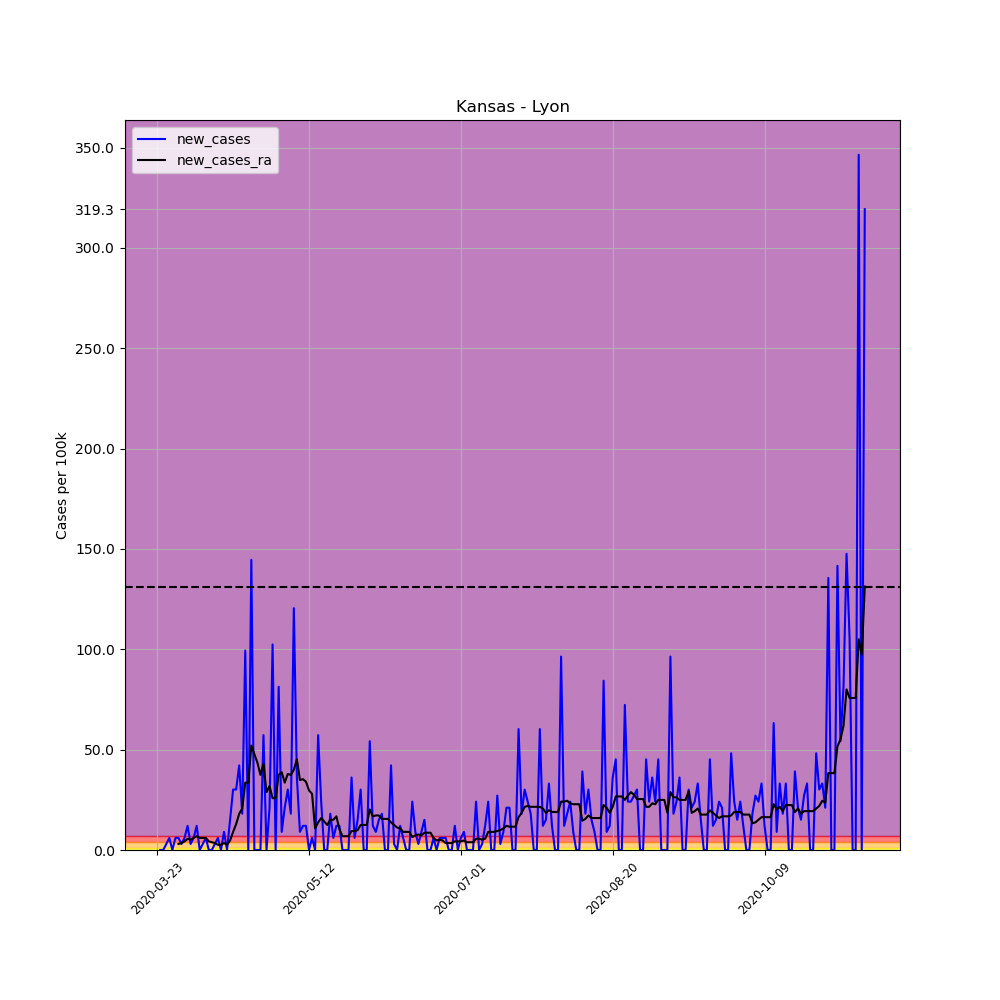

The data file committed next to this chart (first rows):
, date, county, state, fips, cases, deaths, COUNTY, STNAME, CTYNAME, POPESTIMATE2019, per_100k, per_100k_ra, new_cases, new_cases_ra
274405, 2020-03-23, Lyon, Kansas, 20111, 2, 0, 111, Kansas, Lyon, 33195, 6.025, , , 
274406, 2020-03-24, Lyon, Kansas, 20111, 2, 0, 111, Kansas, Lyon, 33195, 6.025, , 0.0, 
274407, 2020-03-25, Lyon, Kansas, 20111, 2, 0, 111, Kansas, Lyon, 33195, 6.025, , 0.0, 
274408, 2020-03-26, Lyon, Kansas, 20111, 3, 0, 111, Kansas, Lyon, 33195, 9.038, , 3.013, 
274409, 2020-03-27, Lyon, Kansas, 20111, 5, 0, 111, Kansas, Lyon, 33195, 15.06, , 6.025, 
274410, 2020-03-28, Lyon, Kansas, 20111, 5, 0, 111, Kansas, Lyon, 33195, 15.06, , 0.0, 
274411, 2020-03-29, Lyon, Kansas, 20111, 7, 0, 111, Kansas, Lyon, 33195, 21.09, 11.19, 6.025, 
274412, 2020-03-30, Lyon, Kansas, 20111, 9, 0, 111, Kansas, Lyon, 33195, 27.11, 14.2, 6.025, 3.013
274413, 2020-03-31, Lyon, Kansas, 20111, 10, 0, 111, Kansas, Lyon, 33195, 30.13, 17.64, 3.013, 3.443
274414, 2020-04-01, Lyon, Kansas, 20111, 12, 0, 111, Kansas, Lyon, 33195, 36.15, 21.95, 6.025, 4.304
274415, 2020-04-02, Lyon, Kansas, 20111, 16, 0, 111, Kansas, Lyon, 33195, 48.2, 27.54, 12.05, 5.595
274416, 2020-04-03, Lyon, Kansas, 20111, 17, 0, 111, Kansas, Lyon, 33195, 51.21, 32.71, 3.013, 5.164
274417, 2020-04-04, Lyon, Kansas, 20111, 19, 0, 111, Kansas, Lyon, 33195, 57.24, 38.73, 6.025, 6.025
274418, 2020-04-05, Lyon, Kansas, 20111, 23, 0, 111, Kansas, Lyon, 33195, 69.29, 45.62, 12.05, 6.886
274419, 2020-04-06, Lyon, Kansas, 20111, 23, 0, 111, Kansas, Lyon, 33195, 69.29, 51.64, 0.0, 6.025
274420, 2020-04-07, Lyon, Kansas, 20111, 24, 0, 111, Kansas, Lyon, 33195, 72.3, 57.67, 3.013, 6.025
274421, 2020-04-08, Lyon, Kansas, 20111, 26, 0, 111, Kansas, Lyon, 33195, 78.33, 63.69, 6.025, 6.025
274422, 2020-04-09, Lyon, Kansas, 20111, 26, 0, 111, Kansas, Lyon, 33195, 78.33, 68, 0.0, 4.304
274423, 2020-04-10, Lyon, Kansas, 20111, 26, 0, 111, Kansas, Lyon, 33195, 78.33, 71.87, 0.0, 3.873
274424, 2020-04-11, Lyon, Kansas, 20111, 27, 0, 111, Kansas, Lyon, 33195, 81.34, 75.31, 3.013, 3.443
274425, 2020-04-12, Lyon, Kansas, 20111, 29, 0, 111, Kansas, Lyon, 33195, 87.36, 77.89, 6.025, 2.582
274426, 2020-04-13, Lyon, Kansas, 20111, 29, 0, 111, Kansas, Lyon, 33195, 87.36, 80.48, 0.0, 2.582
274427, 2020-04-14, Lyon, Kansas, 20111, 32, 0, 111, Kansas, Lyon, 33195, 96.4, 83.92, 9.038, 3.443
274428, 2020-04-15, Lyon, Kansas, 20111, 32, 0, 111, Kansas, Lyon, 33195, 96.4, 86.5, 0.0, 2.582
274429, 2020-04-16, Lyon, Kansas, 20111, 37, 0, 111, Kansas, Lyon, 33195, 111.5, 91.24, 15.06, 4.734
274430, 2020-04-17, Lyon, Kansas, 20111, 47, 0, 111, Kansas, Lyon, 33195, 141.6, 100.3, 30.13, 9.038
274431, 2020-04-18, Lyon, Kansas, 20111, 57, 0, 111, Kansas, Lyon, 33195, 171.7, 113.2, 30.13, 12.91
274432, 2020-04-19, Lyon, Kansas, 20111, 71, 1, 111, Kansas, Lyon, 33195, 213.9, 131.3, 42.18, 18.08
274433, 2020-04-20, Lyon, Kansas, 20111, 77, 1, 111, Kansas, Lyon, 33195, 232, 151.9, 18.08, 20.66
274434, 2020-04-21, Lyon, Kansas, 20111, 110, 1, 111, Kansas, Lyon, 33195, 331.4, 185.5, 99.41, 33.57
274435, 2020-04-22, Lyon, Kansas, 20111, 110, 1, 111, Kansas, Lyon, 33195, 331.4, 219.1, 0.0, 33.57
274436, 2020-04-23, Lyon, Kansas, 20111, 158, 1, 111, Kansas, Lyon, 33195, 476, 271.1, 144.6, 52.07
274437, 2020-04-24, Lyon, Kansas, 20111, 158, 1, 111, Kansas, Lyon, 33195, 476, 318.9, 0.0, 47.77
274438, 2020-04-25, Lyon, Kansas, 20111, 158, 1, 111, Kansas, Lyon, 33195, 476, 362.4, 0.0, 43.47
274439, 2020-04-26, Lyon, Kansas, 20111, 158, 1, 111, Kansas, Lyon, 33195, 476, 399.8, 0.0, 37.44
274440, 2020-04-27, Lyon, Kansas, 20111, 177, 1, 111, Kansas, Lyon, 33195, 533.2, 442.8, 57.24, 43.04
274441, 2020-04-28, Lyon, Kansas, 20111, 177, 1, 111, Kansas, Lyon, 33195, 533.2, 471.7, 0.0, 28.83
274442, 2020-04-29, Lyon, Kansas, 20111, 184, 1, 111, Kansas, Lyon, 33195, 554.3, 503.5, 21.09, 31.85
274443, 2020-04-30, Lyon, Kansas, 20111, 218, 1, 111, Kansas, Lyon, 33195, 656.7, 529.3, 102.4, 25.82
274444, 2020-05-01, Lyon, Kansas, 20111, 218, 1, 111, Kansas, Lyon, 33195, 656.7, 555.2, 0.0, 25.82
274445, 2020-05-02, Lyon, Kansas, 20111, 245, 1, 111, Kansas, Lyon, 33195, 738.1, 592.6, 81.34, 37.44
274446, 2020-05-03, Lyon, Kansas, 20111, 248, 1, 111, Kansas, Lyon, 33195, 747.1, 631.3, 9.038, 38.73
274447, 2020-05-04, Lyon, Kansas, 20111, 255, 2, 111, Kansas, Lyon, 33195, 768.2, 664.9, 21.09, 33.57
274448, 2020-05-05, Lyon, Kansas, 20111, 265, 2, 111, Kansas, Lyon, 33195, 798.3, 702.8, 30.13, 37.87
274449, 2020-05-06, Lyon, Kansas, 20111, 271, 2, 111, Kansas, Lyon, 33195, 816.4, 740.2, 18.08, 37.44
274450, 2020-05-07, Lyon, Kansas, 20111, 311, 2, 111, Kansas, Lyon, 33195, 936.9, 780.2, 120.5, 40.02
274451, 2020-05-08, Lyon, Kansas, 20111, 323, 2, 111, Kansas, Lyon, 33195, 973, 825.4, 36.15, 45.19
274452, 2020-05-09, Lyon, Kansas, 20111, 326, 2, 111, Kansas, Lyon, 33195, 982.1, 860.3, 9.038, 34.86
274453, 2020-05-10, Lyon, Kansas, 20111, 330, 2, 111, Kansas, Lyon, 33195, 994.1, 895.6, 12.05, 35.29
274454, 2020-05-11, Lyon, Kansas, 20111, 334, 2, 111, Kansas, Lyon, 33195, 1006, 929.6, 12.05, 34
274455, 2020-05-12, Lyon, Kansas, 20111, 334, 2, 111, Kansas, Lyon, 33195, 1006, 959.3, 0.0, 29.69
274456, 2020-05-13, Lyon, Kansas, 20111, 336, 2, 111, Kansas, Lyon, 33195, 1012, 987.2, 6.025, 27.97
274457, 2020-05-14, Lyon, Kansas, 20111, 336, 2, 111, Kansas, Lyon, 33195, 1012, 998, 0.0, 10.76
274458, 2020-05-15, Lyon, Kansas, 20111, 355, 3, 111, Kansas, Lyon, 33195, 1069, 1012, 57.24, 13.77
274459, 2020-05-16, Lyon, Kansas, 20111, 363, 3, 111, Kansas, Lyon, 33195, 1094, 1028, 24.1, 15.92
274460, 2020-05-17, Lyon, Kansas, 20111, 363, 3, 111, Kansas, Lyon, 33195, 1094, 1042, 0.0, 14.2
274461, 2020-05-18, Lyon, Kansas, 20111, 363, 3, 111, Kansas, Lyon, 33195, 1094, 1054, 0.0, 12.48
274462, 2020-05-19, Lyon, Kansas, 20111, 369, 3, 111, Kansas, Lyon, 33195, 1112, 1069, 18.08, 15.06
274463, 2020-05-20, Lyon, Kansas, 20111, 371, 3, 111, Kansas, Lyon, 33195, 1118, 1085, 6.025, 15.06
274464, 2020-05-21, Lyon, Kansas, 20111, 375, 3, 111, Kansas, Lyon, 33195, 1130, 1101, 12.05, 16.78
... 174 more rows
